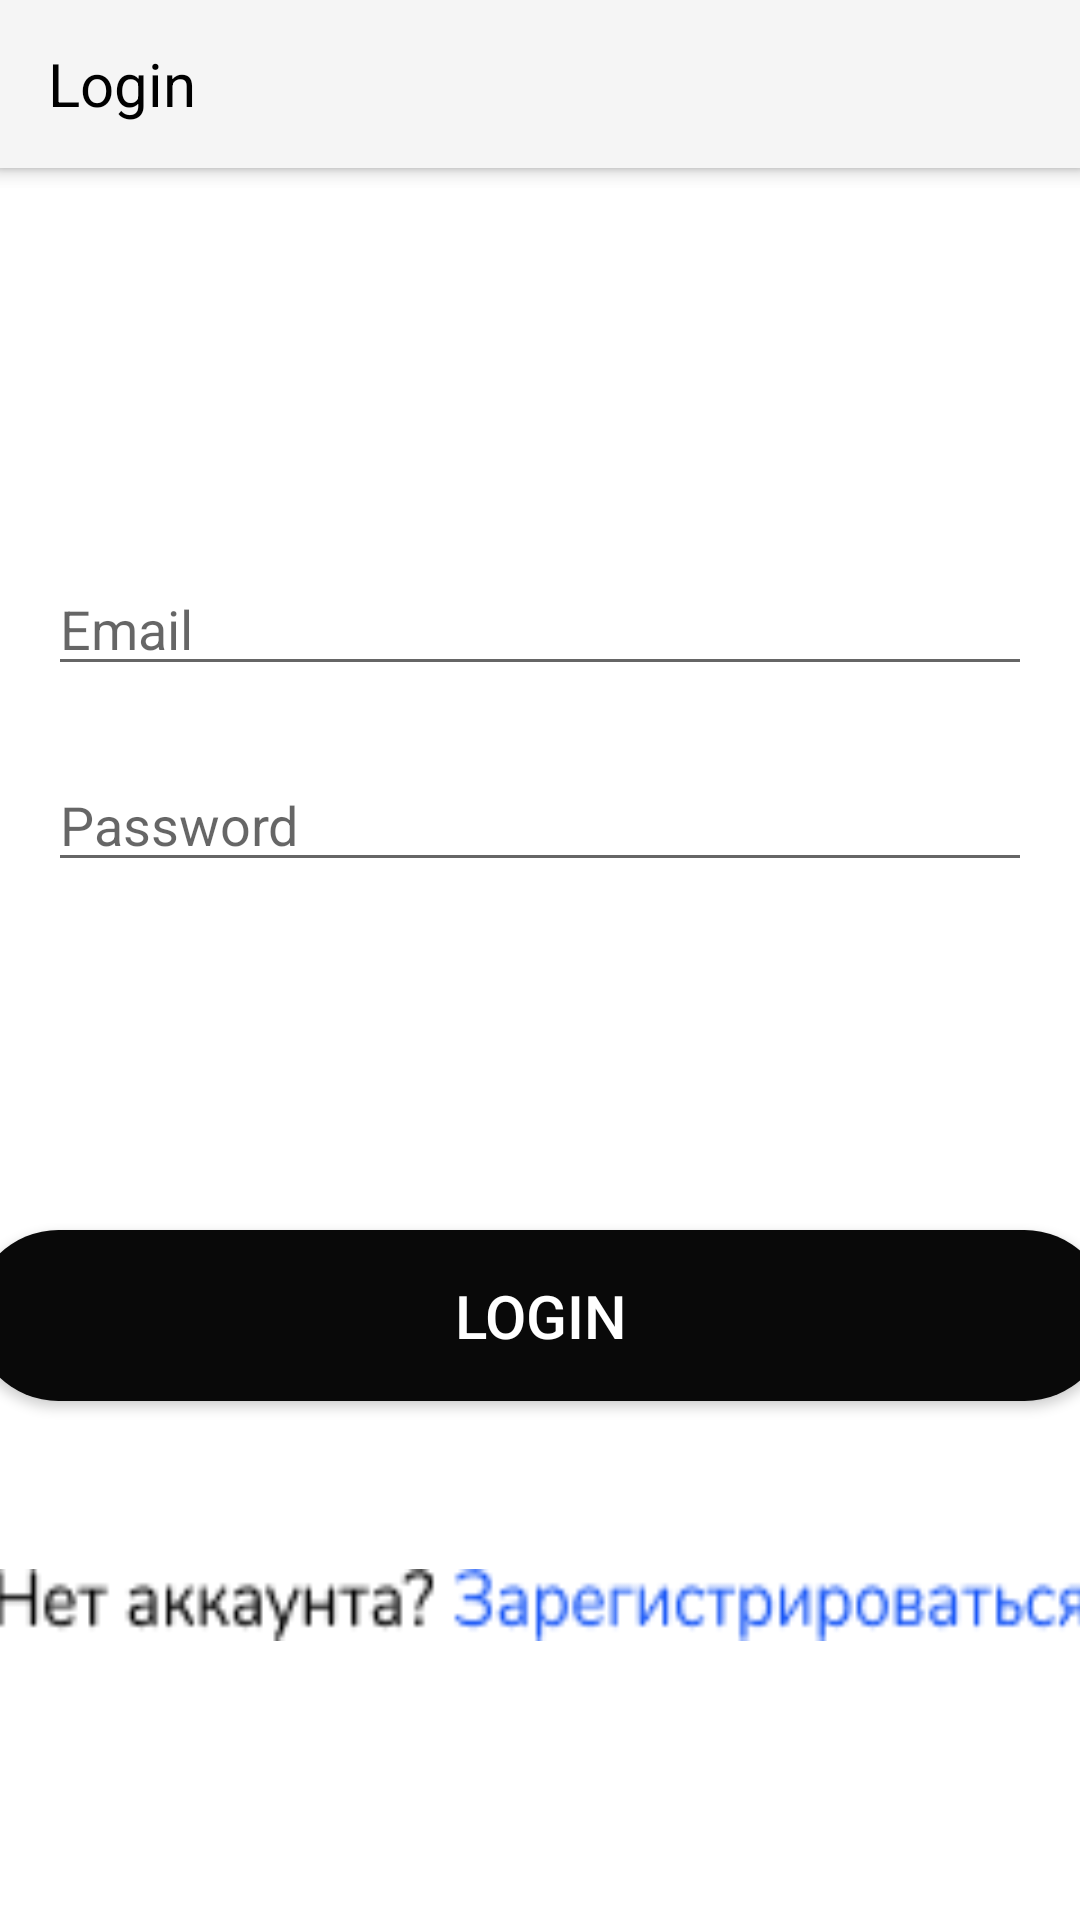

This screen was rendered from an Android layout file. Write that file and the resources it references.
<!-- AndroidManifest.xml: application theme Theme.NotForgotTodo -->
<!-- res/layout/activity_login.xml -->
<?xml version="1.0" encoding="utf-8"?>
<androidx.constraintlayout.widget.ConstraintLayout xmlns:android="http://schemas.android.com/apk/res/android"
    xmlns:app="http://schemas.android.com/apk/res-auto"
    xmlns:tools="http://schemas.android.com/tools"
    android:id="@+id/activity_login"
    android:layout_width="match_parent"
    android:layout_height="match_parent"
    android:contextClickable="true"
    tools:targetApi="m">

    <include

        android:id="@+id/toolbar_log"
        layout="@layout/toolbar_log"
        tools:layout_editor_absoluteX="85dp"
        tools:layout_editor_absoluteY="-13dp" />


    <Button
        android:id="@+id/buttonLog"
        android:layout_width="379dp"
        android:layout_height="wrap_content"
        android:layout_marginTop="116dp"
        android:background="@drawable/cutom_button"
        android:backgroundTint="#090909"
        android:contextClickable="true"
        android:padding="15dp"
        android:text="LOGIN"
        android:clickable="true"
        android:textColor="#FFFFFF"
        android:textSize="20sp"
        app:layout_constraintEnd_toEndOf="parent"
        app:layout_constraintStart_toStartOf="parent"
        app:layout_constraintTop_toBottomOf="@+id/passwordLog"
        tools:ignore="HardcodedText"
        tools:targetApi="m"
        android:focusable="true" />

    <TextView
        android:id="@+id/navToRegText"
        android:layout_width="364dp"
        android:layout_height="24dp"
        android:layout_marginTop="56dp"
        android:clickable="true"
        android:background="@drawable/refreg"
        app:layout_constraintEnd_toEndOf="parent"
        app:layout_constraintStart_toStartOf="parent"
        app:layout_constraintTop_toBottomOf="@+id/buttonLog"
        android:focusable="true" />

    <EditText
        android:id="@+id/emailLog"
        android:layout_width="0dp"
        android:layout_height="wrap_content"
        android:layout_marginStart="16dp"
        android:layout_marginEnd="16dp"
        android:ems="10"
        android:hint="Email"
        android:clickable="true"
        android:inputType="textPersonName"
        app:layout_constraintBottom_toBottomOf="parent"
        app:layout_constraintEnd_toEndOf="parent"
        app:layout_constraintHorizontal_bias="0.0"
        app:layout_constraintStart_toStartOf="parent"
        app:layout_constraintTop_toTopOf="parent"
        app:layout_constraintVertical_bias="0.313"
        tools:ignore="HardcodedText,TextFields"
        android:focusable="true" />


    <EditText
        android:id="@+id/passwordLog"
        android:layout_width="0dp"
        android:layout_height="wrap_content"
        android:layout_marginStart="16dp"
        android:layout_marginTop="24dp"
        android:layout_marginEnd="16dp"
        android:ems="10"
        android:clickable="true"
        android:hint="Password"
        android:inputType="textPersonName"
        app:layout_constraintEnd_toEndOf="parent"
        app:layout_constraintStart_toStartOf="parent"
        app:layout_constraintTop_toBottomOf="@+id/emailLog"
        tools:ignore="HardcodedText,TextFields"
        android:focusable="true" />

    <include
        android:id="@+id/toolbar"
        layout="@layout/toolbar" />

</androidx.constraintlayout.widget.ConstraintLayout>
<!-- res/layout/toolbar_log.xml (included above) -->
<?xml version="1.0" encoding="utf-8"?>
<androidx.appcompat.widget.Toolbar xmlns:android="http://schemas.android.com/apk/res/android"
    android:layout_width="match_parent"
    android:layout_height="wrap_content"
    android:background="@color/colorPrimary"
    android:elevation="4dp"
    >

    <TextView
        android:layout_width="wrap_content"
        android:layout_height="wrap_content"
        android:text="LogIn"
        android:textSize="20dp"
        android:textColor="#000000">
    </TextView>


</androidx.appcompat.widget.Toolbar>
<!-- res/layout/toolbar.xml (included above) -->
<?xml version="1.0" encoding="utf-8"?>
<androidx.appcompat.widget.Toolbar xmlns:android="http://schemas.android.com/apk/res/android"
    android:layout_width="match_parent"
    android:layout_height="wrap_content"
    android:background="@color/colorPrimary"
    android:elevation="4dp"
    >

    <TextView
        android:layout_width="wrap_content"
        android:layout_height="wrap_content"
        android:text="Login"
        android:textSize="20dp"
        android:textColor="#000000">


    </TextView>


</androidx.appcompat.widget.Toolbar>
<!-- resources referenced by this layout -->
<resources>
  <color name="colorPrimary">#F5F5F5</color>
  <!-- drawable cutom_button (drawable) -->
  <?xml version="1.0" encoding="utf-8"?>
  <shape xmlns:android="http://schemas.android.com/apk/res/android" android:shape="rectangle">
  <solid android:color="#000000"/>
  <corners android:radius="45dp"/>
  
  </shape>
  <!-- drawable refreg: png bitmap (drawable, 2649 bytes) -->
  <style name="Theme.NotForgotTodo" parent="Theme.MaterialComponents.DayNight.DarkActionBar">
          
          <item name="colorPrimary">@color/purple_500</item>
          <item name="colorPrimaryVariant">@color/purple_700</item>
          <item name="colorOnPrimary">@color/white</item>
          
          <item name="colorSecondary">@color/teal_200</item>
          <item name="colorSecondaryVariant">@color/teal_700</item>
          <item name="colorOnSecondary">@color/black</item>
          
          <item name="android:statusBarColor" tools:targetApi="l">?attr/colorPrimaryVariant</item>
          
      </style>
  <!-- not gathered from this repository: default colours our renderer supplied (Android Studio template values) -->
  <color name="purple_500">#FF6200EE</color>
  <color name="purple_700">#FF3700B3</color>
  <color name="teal_200">#FF03DAC5</color>
  <color name="teal_700">#FF018786</color>
  <color name="black">#FF000000</color>
  <color name="white">#FFFFFFFF</color>
</resources>
